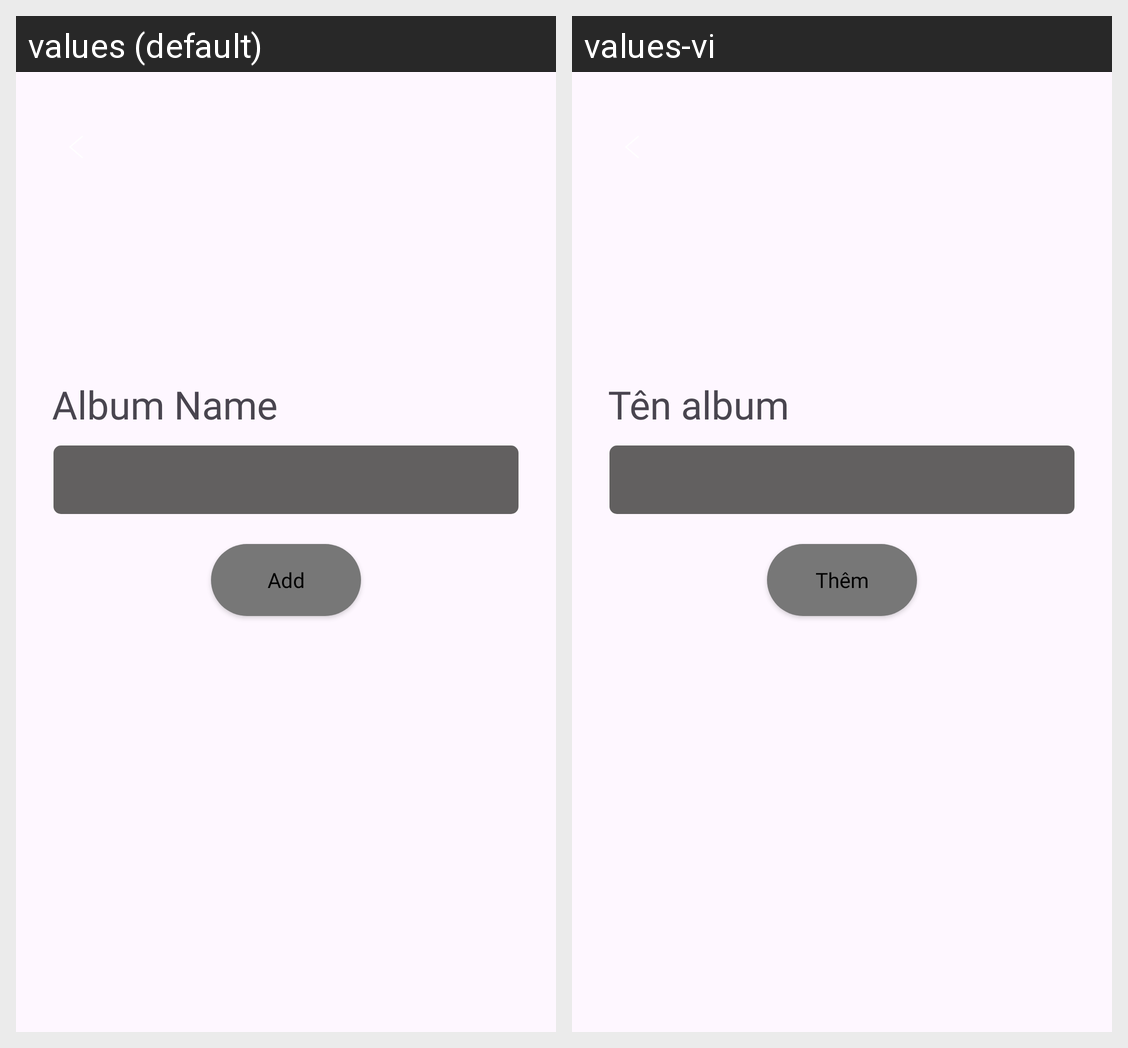

Translations of the strings shown on this Android screen, per locale in the grid:
Android screen res/layout/fragment_add_album.xml rendered under 2 locales, left to right: values (default), values-vi. Device: Nexus 5 (rendered at 1080×1920; each locale shown at half size, 540×960, under a caption strip naming it); theme Base.Theme.MuziMusicApp.
Strings drawn on this screen, with the default value and each locale's value (text and hints the layout hard-codes, and strings that could not be matched under every locale, appear in the picture but are not listed):

album_name
  values: Album Name
  values-vi: Tên album

add
  values: Add
  values-vi: Thêm
